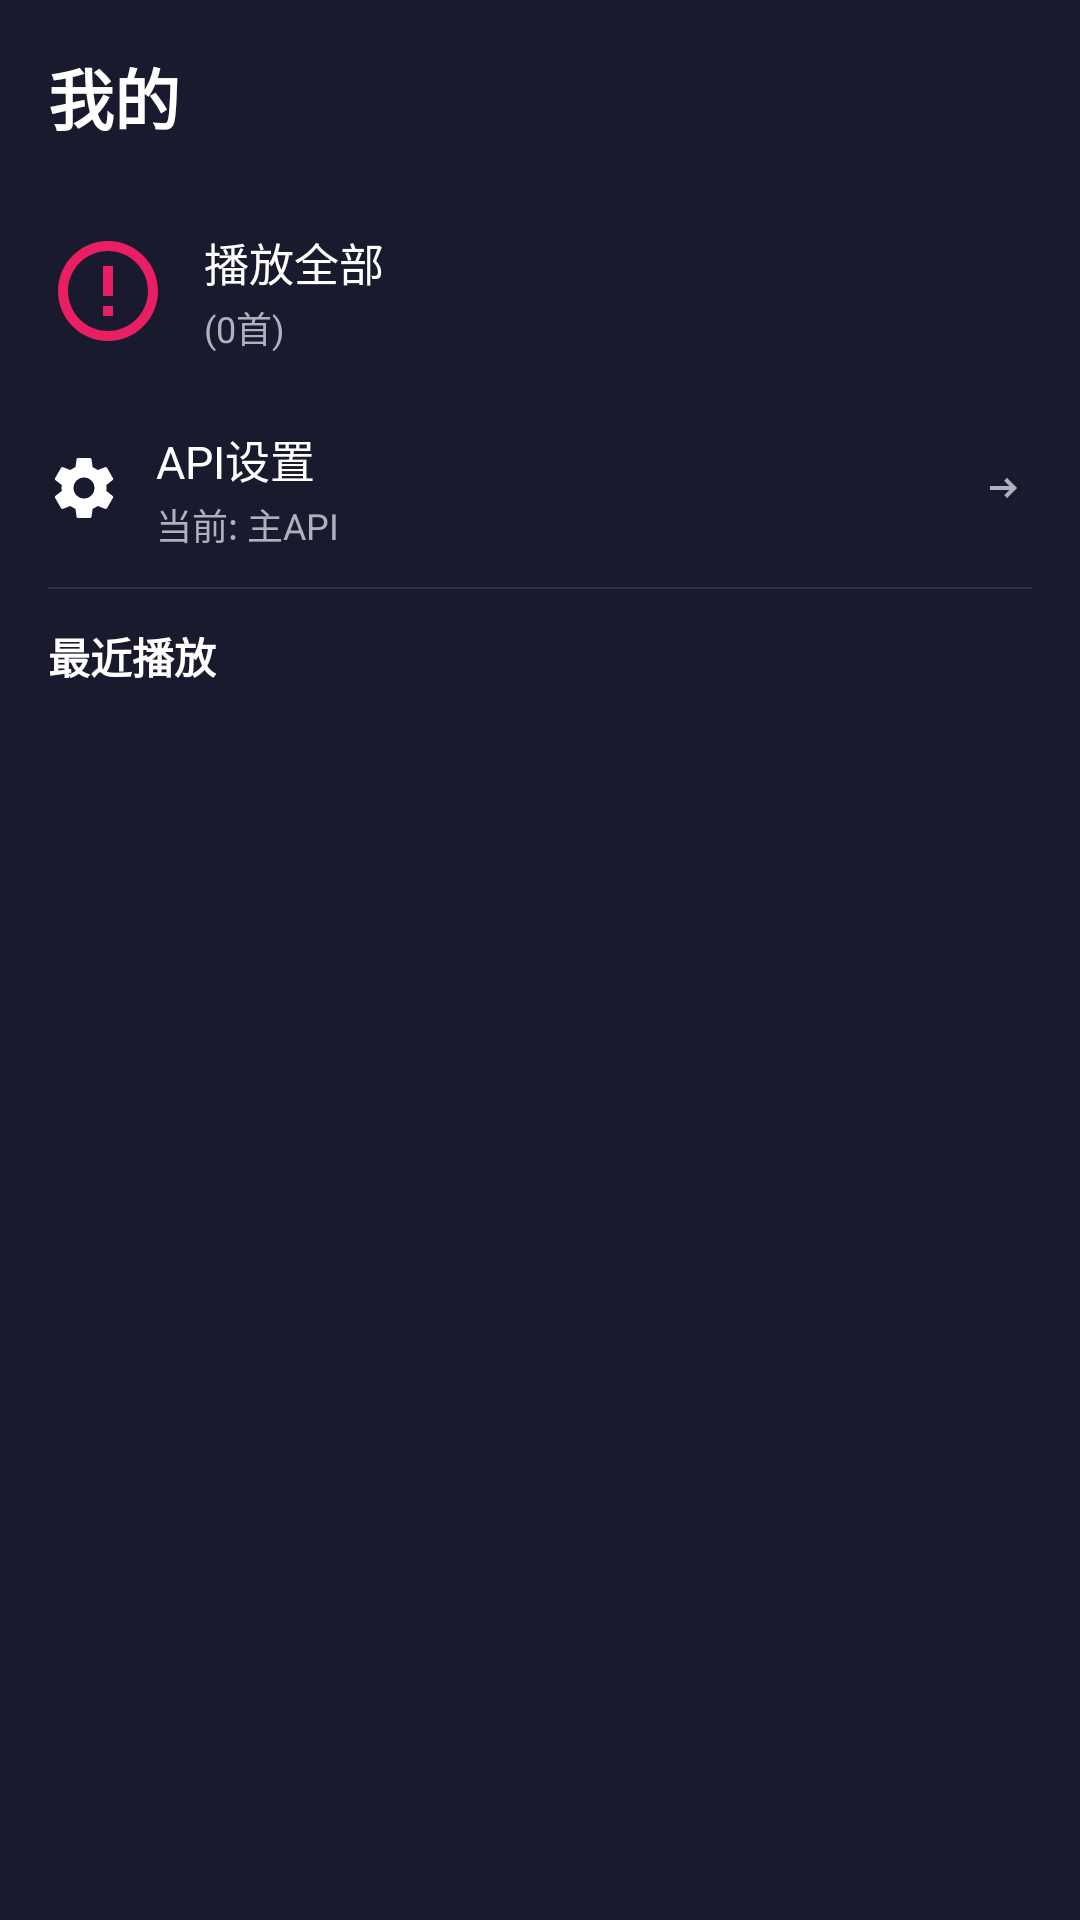

Reconstruct the res/layout file that produces this screen, plus the resources it refers to.
<!-- AndroidManifest.xml: application theme Theme.HuaJunMusic -->
<!-- res/layout/fragment_mine.xml -->
<?xml version="1.0" encoding="utf-8"?>
<LinearLayout
    xmlns:android="http://schemas.android.com/apk/res/android"
    android:layout_width="match_parent"
    android:layout_height="match_parent"
    android:orientation="vertical"
    android:background="@color/bg_main">

    <TextView
        android:layout_width="wrap_content"
        android:layout_height="wrap_content"
        android:text="我的"
        android:textColor="@color/text_primary"
        android:textSize="22sp"
        android:textStyle="bold"
        android:layout_margin="16dp"/>

    <LinearLayout
        android:layout_width="match_parent"
        android:layout_height="wrap_content"
        android:orientation="horizontal"
        android:gravity="center_vertical"
        android:paddingHorizontal="16dp"
        android:paddingVertical="12dp">
        <ImageView
            android:id="@+id/iv_play_all"
            android:layout_width="40dp"
            android:layout_height="40dp"
            android:src="@drawable/ic_play_circle"
            android:layout_marginEnd="12dp"/>
        <LinearLayout
            android:layout_width="0dp"
            android:layout_height="wrap_content"
            android:layout_weight="1"
            android:orientation="vertical">
            <TextView
                android:id="@+id/tv_play_all"
                android:layout_width="wrap_content"
                android:layout_height="wrap_content"
                android:text="播放全部"
                android:textColor="@color/text_primary"
                android:textSize="15sp"/>
            <TextView
                android:id="@+id/tv_history_count"
                android:layout_width="wrap_content"
                android:layout_height="wrap_content"
                android:text="(0首)"
                android:textColor="@color/text_secondary"
                android:textSize="12sp"
                android:layout_marginTop="2dp"/>
        </LinearLayout>
    </LinearLayout>

    <LinearLayout
        android:layout_width="match_parent"
        android:layout_height="wrap_content"
        android:orientation="horizontal"
        android:gravity="center_vertical"
        android:paddingHorizontal="16dp"
        android:paddingVertical="12dp"
        android:background="?android:attr/selectableItemBackground"
        android:clickable="true"
        android:focusable="true"
        android:id="@+id/ll_api_settings">
        
        <ImageView
            android:layout_width="24dp"
            android:layout_height="24dp"
            android:src="@drawable/ic_settings"
            android:layout_marginEnd="12dp"
            android:tint="@color/text_primary"/>
        
        <LinearLayout
            android:layout_width="0dp"
            android:layout_height="wrap_content"
            android:layout_weight="1"
            android:orientation="vertical">
            <TextView
                android:layout_width="wrap_content"
                android:layout_height="wrap_content"
                android:text="API设置"
                android:textColor="@color/text_primary"
                android:textSize="15sp"/>
            <TextView
                android:id="@+id/tv_current_api_status"
                android:layout_width="wrap_content"
                android:layout_height="wrap_content"
                android:text="当前: 主API"
                android:textColor="@color/text_secondary"
                android:textSize="12sp"
                android:layout_marginTop="2dp"/>
        </LinearLayout>
        
        <ImageView
            android:layout_width="16dp"
            android:layout_height="16dp"
            android:src="@drawable/ic_arrow_right"
            android:tint="@color/text_secondary"/>
    </LinearLayout>

    <View
        android:layout_width="match_parent"
        android:layout_height="0.5dp"
        android:background="@color/divider"
        android:layout_marginHorizontal="16dp"/>

    <TextView
        android:layout_width="wrap_content"
        android:layout_height="wrap_content"
        android:text="最近播放"
        android:textColor="@color/text_primary"
        android:textSize="14sp"
        android:textStyle="bold"
        android:layout_marginHorizontal="16dp"
        android:layout_marginTop="12dp"/>

    <androidx.recyclerview.widget.RecyclerView
        android:id="@+id/rv_history"
        android:layout_width="match_parent"
        android:layout_height="0dp"
        android:layout_weight="1"
        android:layout_marginTop="8dp"/>

</LinearLayout>
<!-- resources referenced by this layout -->
<resources>
  <color name="bg_main">#1A1A2E</color>
  <color name="divider">#303050</color>
  <color name="text_primary">#FFFFFF</color>
  <color name="text_secondary">#B0B0C0</color>
  <!-- drawable ic_arrow_right (drawable) -->
  <vector xmlns:android="http://schemas.android.com/apk/res/android"
      android:width="24dp"
      android:height="24dp"
      android:viewportWidth="24"
      android:viewportHeight="24"
      android:tint="?attr/colorControlNormal">
    <path
        android:fillColor="@android:color/white"
        android:pathData="M10.09,15.59L11.5,17l5,-5 -5,-5 -1.41,1.41L12.67,11H3v2h9.67l-2.58,2.59z"/>
  </vector>
  <!-- drawable ic_play_circle (drawable) -->
  <vector xmlns:android="http://schemas.android.com/apk/res/android"
      android:width="24dp"
      android:height="24dp"
      android:viewportWidth="24"
      android:viewportHeight="24"
      android:tint="#E91E63">
      <path
          android:fillColor="#E91E63"
          android:pathData="M12,2C6.48,2 2,6.48 2,12s4.48,10 10,10 10,-4.48 10,-10S17.52,2 12,2zm0,18c-4.41,0 -8,-3.59 -8,-8s3.59,-8 8,-8 8,3.59 8,8 -3.59,8 -8,8zm-1,-13h2v6h-2zm0,8h2v2h-2z"/>
  </vector>
  <!-- drawable ic_settings (drawable) -->
  <vector xmlns:android="http://schemas.android.com/apk/res/android"
      android:width="24dp"
      android:height="24dp"
      android:viewportWidth="24"
      android:viewportHeight="24"
      android:tint="?attr/colorControlNormal">
    <path
        android:fillColor="@android:color/white"
        android:pathData="M19.43,12.98c0.04,-0.32 0.07,-0.64 0.07,-0.98s-0.03,-0.66 -0.07,-0.98l2.11,-1.65c0.19,-0.15 0.24,-0.42 0.12,-0.64l-2,-3.46c-0.12,-0.22 -0.39,-0.3 -0.61,-0.22l-2.49,0.96c-0.52,-0.39 -1.08,-0.7 -1.69,-0.94l-0.38,-2.65c-0.03,-0.24 -0.24,-0.42 -0.48,-0.42h-4c-0.24,0 -0.45,0.18 -0.48,0.42l-0.38,2.65c-0.61,0.24 -1.17,0.55 -1.69,0.94l-2.49,-0.96c-0.22,-0.08 -0.49,0 -0.61,0.22l-2,3.46c-0.12,0.22 -0.07,0.49 0.12,0.64l2.11,1.65c-0.04,0.32 -0.07,0.64 -0.07,0.98s0.03,0.66 0.07,0.98l-2.11,1.65c-0.19,0.15 -0.24,0.42 -0.12,0.64l2,3.46c0.12,0.22 0.39,0.3 0.61,0.22l2.49,-0.96c0.52,0.39 1.08,0.7 1.69,0.94l0.38,2.65c0.03,0.24 0.24,0.42 0.48,0.42h4c0.24,0 0.45,-0.18 0.48,-0.42l0.38,-2.65c0.61,-0.24 1.17,-0.55 1.69,-0.94l2.49,0.96c0.22,0.08 0.49,0 0.61,-0.22l2,-3.46c0.12,-0.22 0.07,-0.49 -0.12,-0.64l-2.11,-1.65zM12,15.5c-1.93,0 -3.5,-1.57 -3.5,-3.5s1.57,-3.5 3.5,-3.5 3.5,1.57 3.5,3.5 -1.57,3.5 -3.5,3.5z"/>
  </vector>
  <style name="Theme.HuaJunMusic" parent="Theme.MaterialComponents.DayNight.NoActionBar">
          <item name="colorPrimary">@color/primary</item>
          <item name="colorPrimaryDark">@color/primary_dark</item>
          <item name="colorAccent">@color/accent</item>
          <item name="android:windowBackground">@color/bg_main</item>
          <item name="android:statusBarColor" tools:targetApi="l">@color/bg_main</item>
          <item name="android:windowLightStatusBar" tools:targetApi="m">false</item>
          <item name="android:navigationBarColor" tools:targetApi="l">@color/bg_main</item>
      </style>
  <color name="primary">#E91E63</color>
  <color name="primary_dark">#C2185B</color>
  <color name="accent">#FF4081</color>
</resources>
